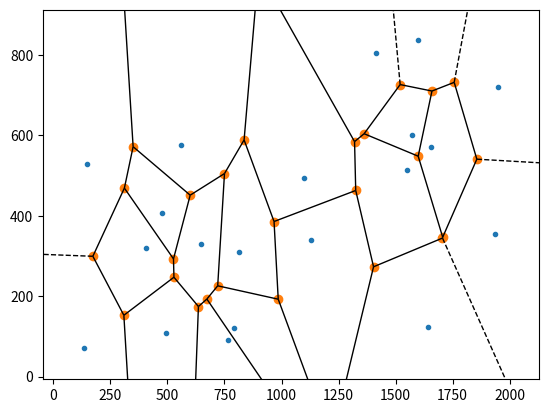
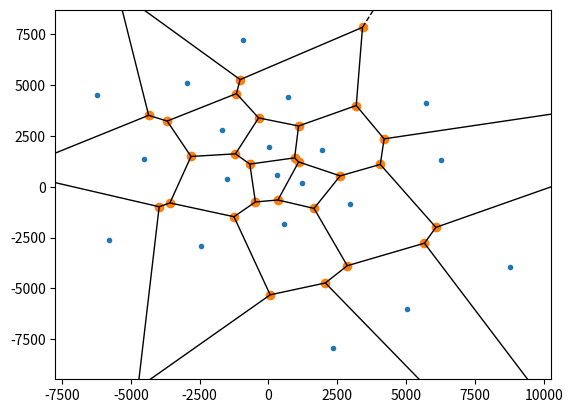

These charts were generated, in order, by the following Python code:
import numpy as np
import random as rand
import matplotlib.pyplot as plt
from scipy.spatial import Voronoi, voronoi_plot_2d

def LlyodRelax(vor): #implementation of lloyds algorith for relaxing points
    points = vor.points #take points

    for i in range(points.shape[0]): #match point to region
        regionID = vor.point_region[i]
        vertIDs = vor.regions[regionID]

        vList = [] #match verts to region
        for j in range(len(vertIDs)):
            if(vertIDs[j] != -1): #given invalid vertex ignore it
                vList.append(vor.vertices[vertIDs[j]])
            else:
                continue
        
        verts = np.array(vList)

        #find center of verts
        xAvg=0.0
        yAvg=0.0
        for j in range(verts.shape[0]):
            xAvg += verts[j][0]
        for j in range(verts.shape[0]):
            yAvg += verts[j][1]

        xAvg /= verts.shape[0]; yAvg /= verts.shape[0]
        centroid = np.array([xAvg,yAvg])

        points[i] = centroid #move point to center

    vor = Voronoi(points) #make a voronoi of relaxed points

    return vor

xMax = 2000
yMax = 1000
pointCount = 20
pList = []
relaxations = 10

for i in range(pointCount):
    pList.append([rand.randrange(0,xMax),rand.randrange(0,yMax)])

points = np.array(pList)

vor=Voronoi(points)

plot = voronoi_plot_2d(vor)
plt.show()

#print (vor.regions)
#print (vor.point_region)
#print (vor.points.shape)


for i in range(relaxations): #relaxing points
    vor = LlyodRelax(vor)
    #plot = voronoi_plot_2d(vor)
    #plt.show()

plot = voronoi_plot_2d(vor)
plt.show()
